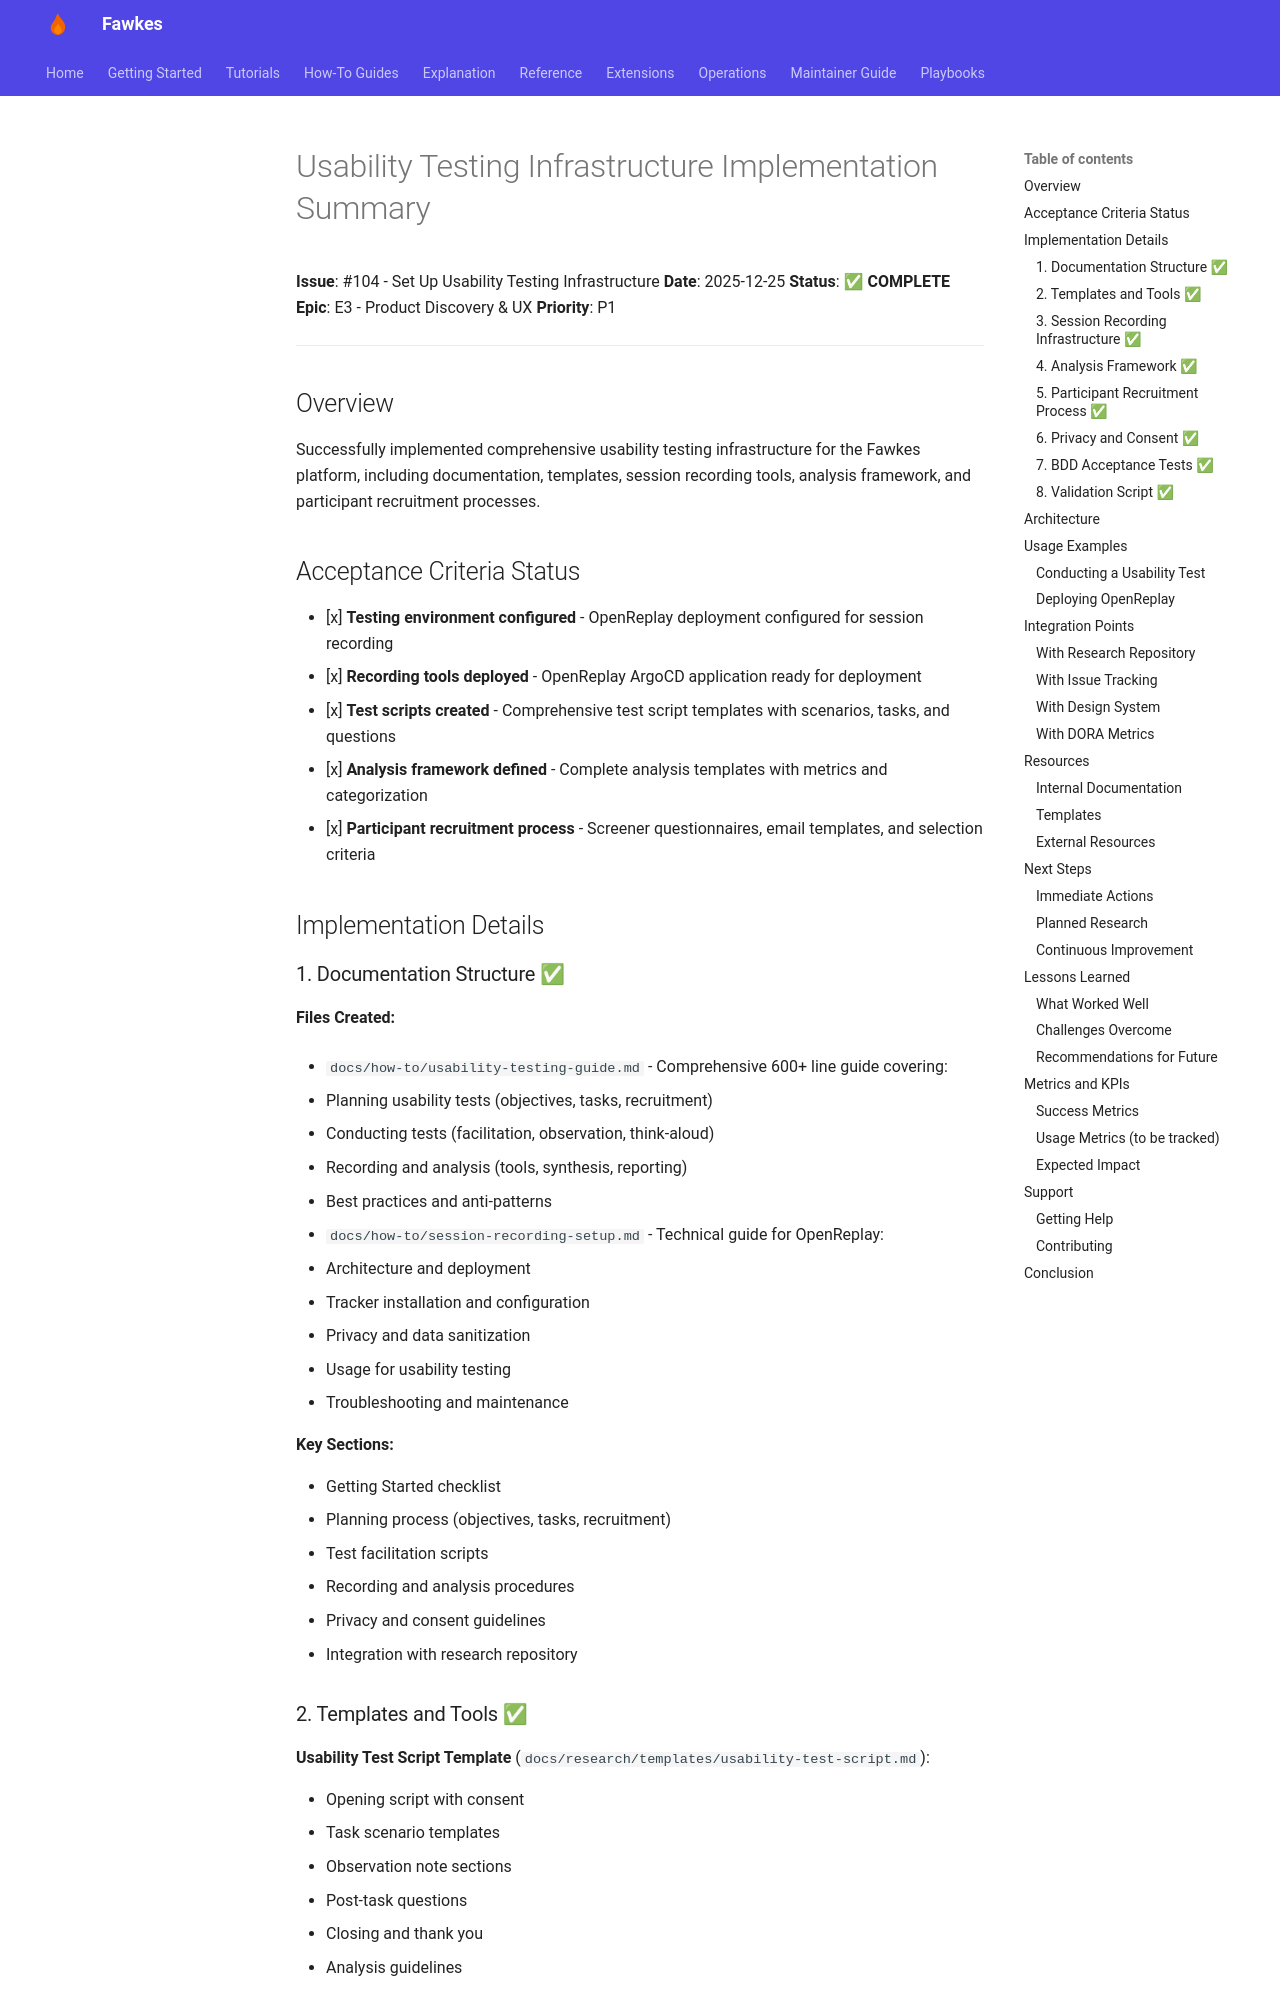

repository: paruff/fawkes · page: archive/implementation-notes/USABILITY_TESTING_IMPLEMENTATION/index.html · generator: mkdocs

# Usability Testing Infrastructure Implementation Summary

**Issue**: #104 - Set Up Usability Testing Infrastructure
**Date**: 2025-12-25
**Status**: ✅ **COMPLETE**
**Epic**: E3 - Product Discovery & UX
**Priority**: P1

---

## Overview

Successfully implemented comprehensive usability testing infrastructure for the Fawkes platform, including documentation, templates, session recording tools, analysis framework, and participant recruitment processes.

## Acceptance Criteria Status

- [x] **Testing environment configured** - OpenReplay deployment configured for session recording
- [x] **Recording tools deployed** - OpenReplay ArgoCD application ready for deployment
- [x] **Test scripts created** - Comprehensive test script templates with scenarios, tasks, and questions
- [x] **Analysis framework defined** - Complete analysis templates with metrics and categorization
- [x] **Participant recruitment process** - Screener questionnaires, email templates, and selection criteria

## Implementation Details

### 1. Documentation Structure ✅

**Files Created:**

- `docs/how-to/usability-testing-guide.md` - Comprehensive 600+ line guide covering:

  - Planning usability tests (objectives, tasks, recruitment)
  - Conducting tests (facilitation, observation, think-aloud)
  - Recording and analysis (tools, synthesis, reporting)
  - Best practices and anti-patterns

- `docs/how-to/session-recording-setup.md` - Technical guide for OpenReplay:
  - Architecture and deployment
  - Tracker installation and configuration
  - Privacy and data sanitization
  - Usage for usability testing
  - Troubleshooting and maintenance

**Key Sections:**

- Getting Started checklist
- Planning process (objectives, tasks, recruitment)
- Test facilitation scripts
- Recording and analysis procedures
- Privacy and consent guidelines
- Integration with research repository
